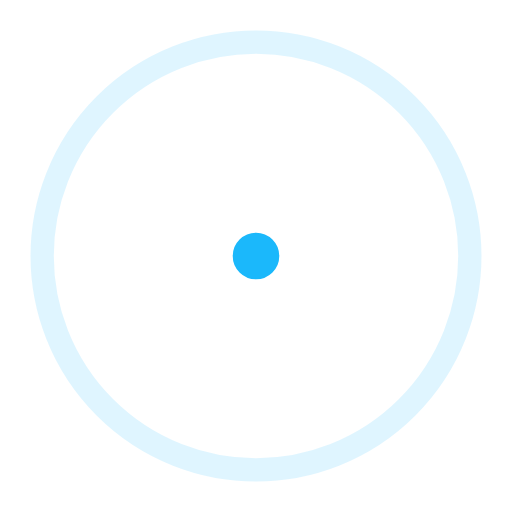
t = 0.00 s
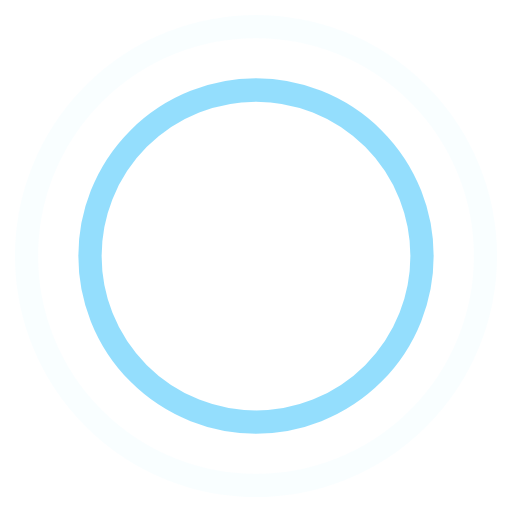
t = 0.45 s
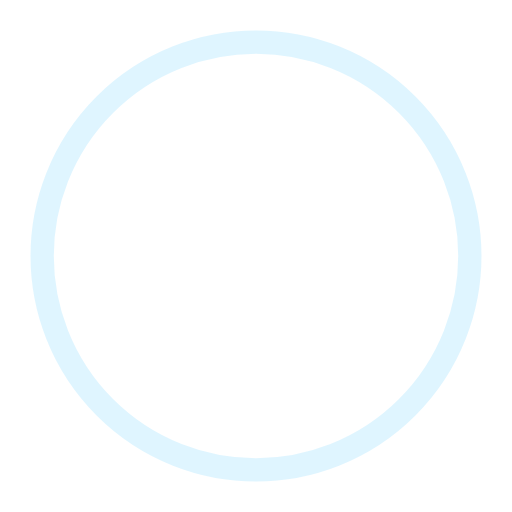
t = 0.90 s
t = 1.35 s: frame unchanged from t = 0.45 s, image omitted

The animated SVG that drew these frames (rendered in a browser with its animation timeline set to each time). Animation: 4 SMIL elements (animate=4); one cycle of 1.80 s, repeats indefinitely.

<!-- By Sam Herbert (@sherb), for everyone. More @ http://goo.gl/7AJzbL -->
<svg width="44" height="44" viewBox="0 0 44 44" xmlns="http://www.w3.org/2000/svg" stroke="#1bb8fb">
    <g fill="none" fill-rule="evenodd" stroke-width="2">
        <circle cx="22" cy="22" r="1">
            <animate attributeName="r"
                begin="0s" dur="1.8s"
                values="1; 20"
                calcMode="spline"
                keyTimes="0; 1"
                keySplines="0.165, 0.84, 0.44, 1"
                repeatCount="indefinite" />
            <animate attributeName="stroke-opacity"
                begin="0s" dur="1.8s"
                values="1; 0"
                calcMode="spline"
                keyTimes="0; 1"
                keySplines="0.3, 0.61, 0.355, 1"
                repeatCount="indefinite" />
        </circle>
        <circle cx="22" cy="22" r="1">
            <animate attributeName="r"
                begin="-0.9s" dur="1.8s"
                values="1; 20"
                calcMode="spline"
                keyTimes="0; 1"
                keySplines="0.165, 0.84, 0.44, 1"
                repeatCount="indefinite" />
            <animate attributeName="stroke-opacity"
                begin="-0.9s" dur="1.8s"
                values="1; 0"
                calcMode="spline"
                keyTimes="0; 1"
                keySplines="0.3, 0.61, 0.355, 1"
                repeatCount="indefinite" />
        </circle>
    </g>
</svg>
